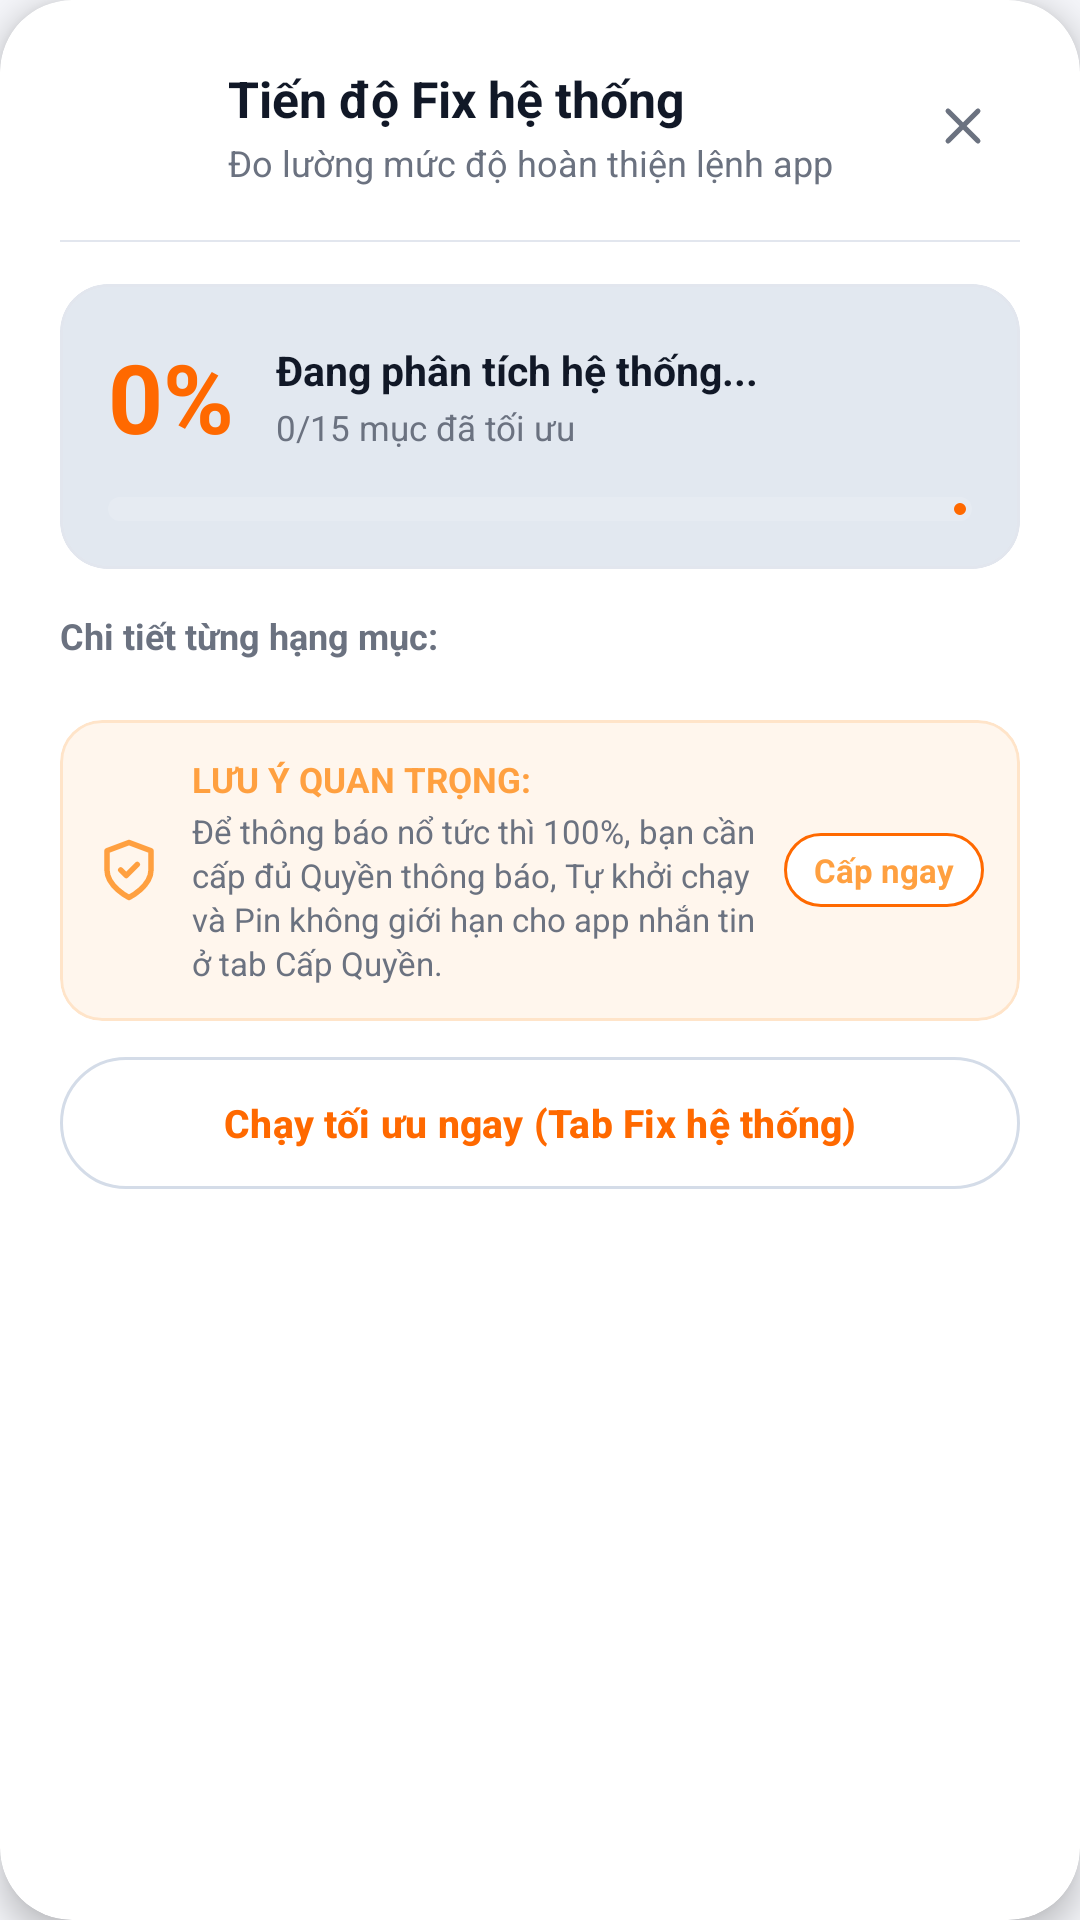

Reconstruct the res/layout file that produces this screen, plus the resources it refers to.
<!-- AndroidManifest.xml: application theme Theme.FixNotificationXiaomi -->
<!-- res/layout/dialog_fix_progress_check.xml -->
<?xml version="1.0" encoding="utf-8"?>
<com.google.android.material.card.MaterialCardView xmlns:android="http://schemas.android.com/apk/res/android"
  xmlns:app="http://schemas.android.com/apk/res-auto"
  android:id="@+id/cardDialogFixCheckRoot"
  android:layout_width="match_parent"
  android:layout_height="wrap_content"
  android:layout_gravity="center"
  android:layout_marginHorizontal="18dp"
  app:cardBackgroundColor="@color/card_bg"
  app:cardCornerRadius="24dp"
  app:cardElevation="6dp"
  app:strokeColor="@color/popup_stroke"
  app:strokeWidth="1dp">

  <LinearLayout
    android:layout_width="match_parent"
    android:layout_height="wrap_content"
    android:orientation="vertical"
    android:padding="20dp">

    
    <LinearLayout
      android:layout_width="match_parent"
      android:layout_height="wrap_content"
      android:gravity="center_vertical"
      android:orientation="horizontal">

      <com.google.android.material.card.MaterialCardView
        android:layout_width="44dp"
        android:layout_height="44dp"
        app:cardBackgroundColor="#15FFFFFF"
        app:cardCornerRadius="14dp"
        app:cardElevation="0dp"
        app:strokeColor="#25FFFFFF"
        app:strokeWidth="1dp">

        <ImageView
          android:layout_width="24dp"
          android:layout_height="24dp"
          android:layout_gravity="center"
          android:src="@drawable/ic_fix_check"
          app:tint="#FFFFFF" />
      </com.google.android.material.card.MaterialCardView>

      <LinearLayout
        android:layout_width="0dp"
        android:layout_height="wrap_content"
        android:layout_marginStart="12dp"
        android:layout_weight="1"
        android:orientation="vertical">

        <TextView
          android:layout_width="wrap_content"
          android:layout_height="wrap_content"
          android:text="Tiến độ Fix hệ thống"
          android:textColor="@color/text_primary"
          android:textSize="16.5sp"
          android:textStyle="bold" />

        <TextView
          android:layout_width="wrap_content"
          android:layout_height="wrap_content"
          android:layout_marginTop="2dp"
          android:text="Đo lường mức độ hoàn thiện lệnh app"
          android:textColor="@color/text_secondary"
          android:textSize="12sp" />
      </LinearLayout>

      <com.google.android.material.button.MaterialButton
        android:id="@+id/btnDialogFixCheckClose"
        style="@style/Widget.Material3.Button.IconButton"
        android:layout_width="38dp"
        android:layout_height="38dp"
        android:insetLeft="0dp"
        android:insetTop="0dp"
        android:insetRight="0dp"
        android:insetBottom="0dp"
        android:padding="0dp"
        app:icon="@drawable/ic_close_white"
        app:iconGravity="textStart"
        app:iconPadding="0dp"
        app:iconSize="20dp"
        app:iconTint="@color/text_secondary" />
    </LinearLayout>

    
    <View
      android:layout_width="match_parent"
      android:layout_height="0.8dp"
      android:layout_marginTop="16dp"
      android:layout_marginBottom="14dp"
      android:background="@color/card_stroke" />

    
    <com.google.android.material.card.MaterialCardView
      android:layout_width="match_parent"
      android:layout_height="wrap_content"
      app:cardBackgroundColor="@color/terminal_bg"
      app:cardCornerRadius="16dp"
      app:cardElevation="0dp"
      app:strokeColor="@color/card_stroke"
      app:strokeWidth="1dp">

      <LinearLayout
        android:layout_width="match_parent"
        android:layout_height="wrap_content"
        android:orientation="vertical"
        android:padding="16dp">

        <LinearLayout
          android:layout_width="match_parent"
          android:layout_height="wrap_content"
          android:gravity="center_vertical"
          android:orientation="horizontal">

          <TextView
            android:id="@+id/tvFixPercentNumber"
            android:layout_width="wrap_content"
            android:layout_height="wrap_content"
            android:text="0%"
            android:textColor="@color/primary"
            android:textSize="32sp"
            android:textStyle="bold" />

          <LinearLayout
            android:layout_width="0dp"
            android:layout_height="wrap_content"
            android:layout_marginStart="14dp"
            android:layout_weight="1"
            android:orientation="vertical">

            <TextView
              android:id="@+id/tvFixStatusTitle"
              android:layout_width="wrap_content"
              android:layout_height="wrap_content"
              android:text="Đang phân tích hệ thống..."
              android:textColor="@color/text_primary"
              android:textSize="13.5sp"
              android:textStyle="bold" />

            <TextView
              android:id="@+id/tvFixCountDetail"
              android:layout_width="wrap_content"
              android:layout_height="wrap_content"
              android:layout_marginTop="2dp"
              android:text="0/15 mục đã tối ưu"
              android:textColor="@color/text_secondary"
              android:textSize="11.5sp" />
          </LinearLayout>
        </LinearLayout>

        
        <com.google.android.material.progressindicator.LinearProgressIndicator
          android:id="@+id/progressFixPercent"
          android:layout_width="match_parent"
          android:layout_height="8dp"
          android:layout_marginTop="12dp"
          android:max="100"
          android:progress="0"
          app:indicatorColor="@color/primary"
          app:trackColor="#25FFFFFF"
          app:trackCornerRadius="4dp"
          app:trackThickness="8dp" />
      </LinearLayout>
    </com.google.android.material.card.MaterialCardView>

    
    <TextView
      android:layout_width="wrap_content"
      android:layout_height="wrap_content"
      android:layout_marginTop="14dp"
      android:layout_marginBottom="8dp"
      android:text="Chi tiết từng hạng mục:"
      android:textColor="@color/text_secondary"
      android:textSize="12sp"
      android:textStyle="bold" />

    <androidx.core.widget.NestedScrollView
      android:layout_width="match_parent"
      android:layout_height="0dp"
      android:layout_weight="1"
      android:maxHeight="220dp"
      android:overScrollMode="never"
      android:scrollbars="vertical">

      <LinearLayout
        android:id="@+id/layoutFixItemsContainer"
        android:layout_width="match_parent"
        android:layout_height="wrap_content"
        android:orientation="vertical">
        
      </LinearLayout>
    </androidx.core.widget.NestedScrollView>

    
    <com.google.android.material.card.MaterialCardView
      android:id="@+id/cardFixProgressPermNotice"
      android:layout_width="match_parent"
      android:layout_height="wrap_content"
      android:layout_marginTop="12dp"
      app:cardBackgroundColor="#18FFA040"
      app:cardCornerRadius="14dp"
      app:cardElevation="0dp"
      app:strokeColor="#35FFA040"
      app:strokeWidth="1dp">

      <LinearLayout
        android:layout_width="match_parent"
        android:layout_height="wrap_content"
        android:gravity="center_vertical"
        android:orientation="horizontal"
        android:padding="12dp">

        <ImageView
          android:layout_width="22dp"
          android:layout_height="22dp"
          android:src="@drawable/ic_nav_shield"
          app:tint="#FFA040" />

        <LinearLayout
          android:layout_width="0dp"
          android:layout_height="wrap_content"
          android:layout_marginStart="10dp"
          android:layout_weight="1"
          android:orientation="vertical">

          <TextView
            android:layout_width="wrap_content"
            android:layout_height="wrap_content"
            android:text="LƯU Ý QUAN TRỌNG:"
            android:textColor="#FFA040"
            android:textSize="11.5sp"
            android:textStyle="bold" />

          <TextView
            android:layout_width="wrap_content"
            android:layout_height="wrap_content"
            android:layout_marginTop="2dp"
            android:lineSpacingExtra="1.5dp"
            android:text="Để thông báo nổ tức thì 100%, bạn cần cấp đủ Quyền thông báo, Tự khởi chạy và Pin không giới hạn cho app nhắn tin ở tab Cấp Quyền."
            android:textColor="@color/text_secondary"
            android:textSize="11sp" />
        </LinearLayout>

        <TextView
          android:id="@+id/btnFixProgressGoToPerm"
          android:layout_width="wrap_content"
          android:layout_height="wrap_content"
          android:layout_marginStart="6dp"
          android:background="@drawable/bg_glass_pill_orange"
          android:paddingHorizontal="10dp"
          android:paddingVertical="5dp"
          android:text="Cấp ngay"
          android:textColor="#FFA040"
          android:textSize="11sp"
          android:textStyle="bold" />
      </LinearLayout>
    </com.google.android.material.card.MaterialCardView>

    
    <com.google.android.material.button.MaterialButton
      android:id="@+id/btnGoToFixTab"
      style="@style/Widget.Material3.Button.TonalButton"
      android:layout_width="match_parent"
      android:layout_height="44dp"
      android:layout_marginTop="12dp"
      android:minHeight="44dp"
      android:insetTop="0dp"
      android:insetBottom="0dp"
      android:text="Chạy tối ưu ngay (Tab Fix hệ thống)"
      android:textColor="@color/text_nav_active"
      android:textSize="13sp"
      android:textStyle="bold"
      app:backgroundTint="@color/nav_active_indicator_pill"
      app:cornerRadius="22dp"
      app:strokeColor="@color/nav_active_indicator_stroke"
      app:strokeWidth="1dp" />

  </LinearLayout>
</com.google.android.material.card.MaterialCardView>
<!-- resources referenced by this layout -->
<resources>
  <color name="card_bg">#FFFFFF</color>
  <color name="card_stroke">#E2E6EE</color>
  <color name="nav_active_indicator_pill">#FFFFFF</color>
  <color name="nav_active_indicator_stroke">#D4DCE8</color>
  <color name="popup_stroke">@android:color/transparent</color>
  <color name="primary">#FF6900</color>
  <color name="terminal_bg">#E2E8F0</color>
  <color name="text_nav_active">#FF6900</color>
  <color name="text_primary">#111827</color>
  <color name="text_secondary">#6B7280</color>
  <!-- drawable bg_glass_pill_orange (drawable) -->
  <?xml version="1.0" encoding="utf-8"?>
  <ripple xmlns:android="http://schemas.android.com/apk/res/android"
      android:color="#33FF6900">
      <item>
          <shape android:shape="rectangle">
              <corners android:radius="18dp" />
              <solid android:color="@color/nav_active_indicator_pill" />
              <stroke
                  android:width="1dp"
                  android:color="@color/primary" />
          </shape>
      </item>
  </ripple>
  <!-- drawable ic_close_white (drawable) -->
  <vector xmlns:android="http://schemas.android.com/apk/res/android"
      android:width="24dp"
      android:height="24dp"
      android:viewportWidth="24"
      android:viewportHeight="24">
      
      <path
          android:fillColor="#00000000"
          android:strokeColor="#FFFFFF"
          android:strokeWidth="2"
          android:strokeLineCap="round"
          android:strokeLineJoin="round"
          android:pathData="M18,6L6,18 M6,6l12,12" />
  </vector>
  <!-- drawable ic_nav_shield (drawable) -->
  <vector xmlns:android="http://schemas.android.com/apk/res/android"
      android:width="24dp"
      android:height="24dp"
      android:viewportWidth="24"
      android:viewportHeight="24">
      
      <path
          android:fillColor="#00000000"
          android:strokeColor="#FFFFFF"
          android:strokeWidth="2"
          android:strokeLineCap="round"
          android:strokeLineJoin="round"
          android:pathData="M12,22s8,-4 8,-10V5l-8,-3 -8,3v7c0,6 8,10 8,10z" />
      <path
          android:fillColor="#00000000"
          android:strokeColor="#FFFFFF"
          android:strokeWidth="2"
          android:strokeLineCap="round"
          android:strokeLineJoin="round"
          android:pathData="m9,12 2,2 4,-4" />
  </vector>
  <style name="Theme.FixNotificationXiaomi" parent="Theme.Material3.DayNight.NoActionBar">
          <item name="colorPrimary">@color/primary</item>
          <item name="colorOnPrimary">@color/on_primary</item>
          <item name="android:statusBarColor">@color/bg_dark</item>
          <item name="android:windowBackground">@color/bg_dark</item>
          
          <item name="android:navigationBarColor">@android:color/transparent</item>
          <item name="android:windowLightStatusBar">true</item>
          <item name="android:windowLightNavigationBar">true</item>
          <item name="android:enforceNavigationBarContrast" tools:targetApi="q">false</item>
          <item name="android:alertDialogTheme">@style/AppAlertDialogTheme</item>
          <item name="materialAlertDialogTheme">@style/AppAlertDialogTheme</item>
      </style>
  <color name="on_primary">#FFFFFF</color>
  <color name="bg_dark">#F4F5F9</color>
  <style name="AppAlertDialogTheme" parent="ThemeOverlay.Material3.MaterialAlertDialog">
          <item name="android:windowAnimationStyle">@style/DialogPopAnimation</item>
      </style>
  <style name="DialogPopAnimation">
          <item name="android:windowEnterAnimation">@anim/dialog_pop_enter</item>
          <item name="android:windowExitAnimation">@anim/dialog_pop_exit</item>
      </style>
</resources>
